Image classification data set "processed" (Agya-Aboagye-Otchere/CSCI-6379-3D-Printing-Defect-Detection-and-Correction on GitHub). Class labels (6): bed adhesion, layer shifting, over extrusion, stringing, under extrusion, warping.

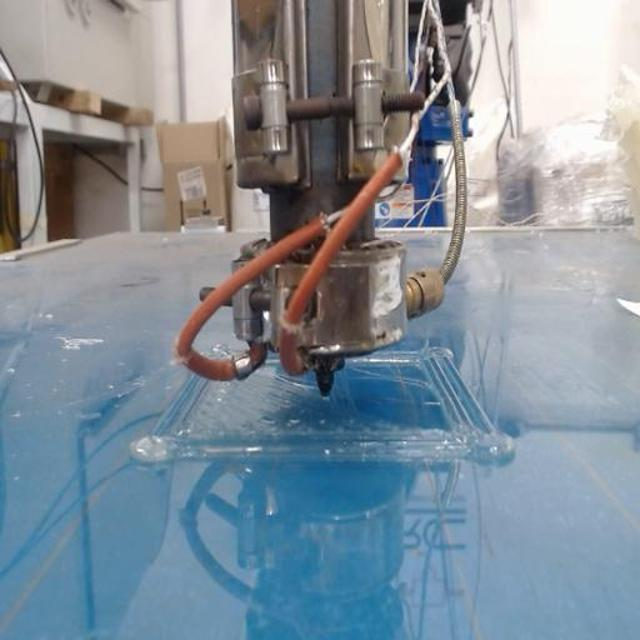
Label: over extrusion

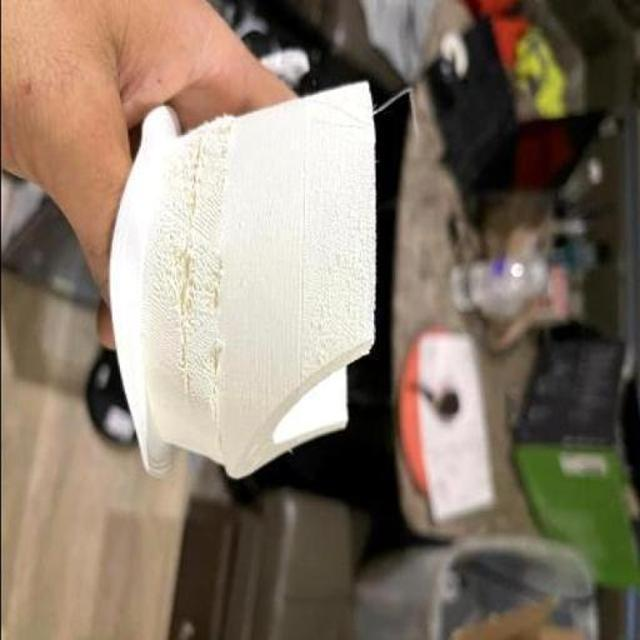
Label: under extrusion

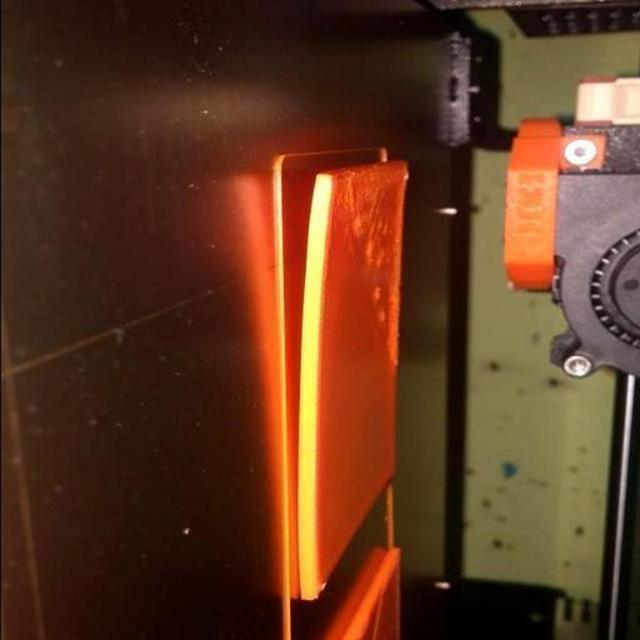
Label: warping

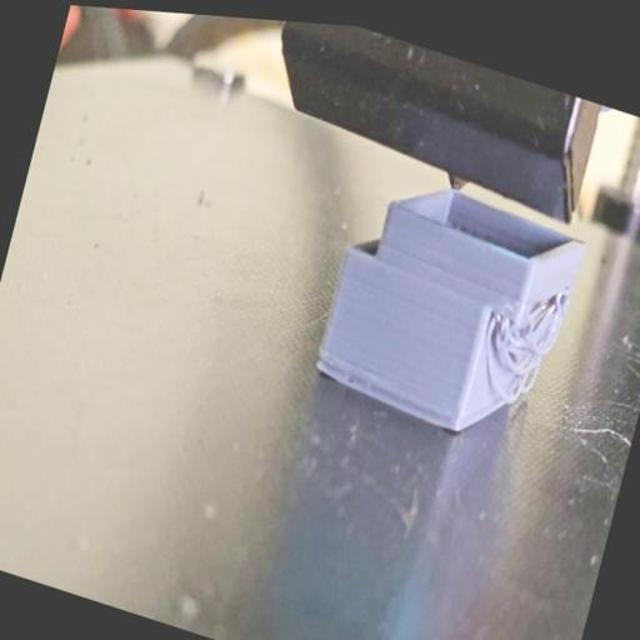
Label: layer shifting

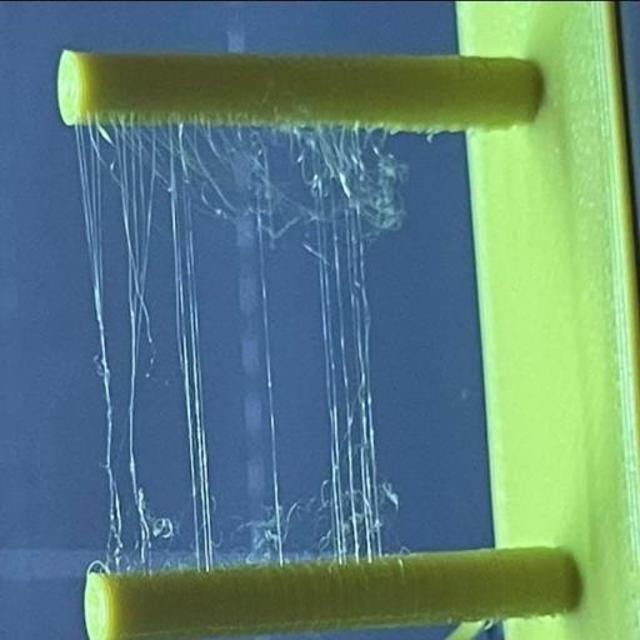
Label: stringing

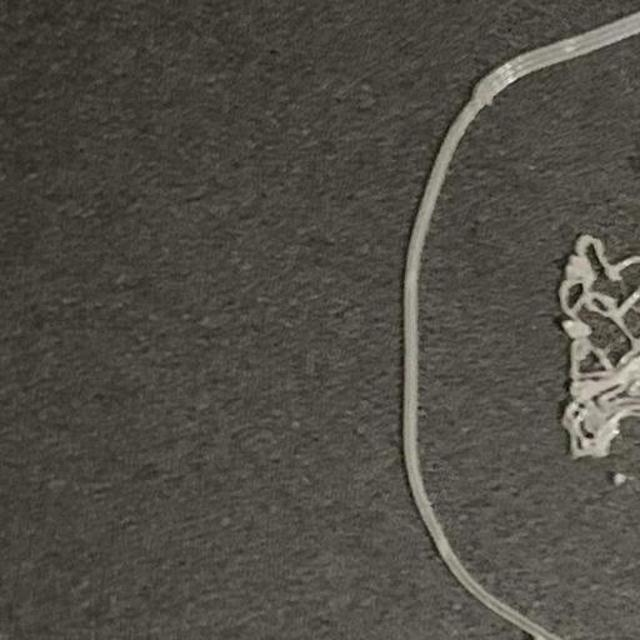
Label: bed adhesion
